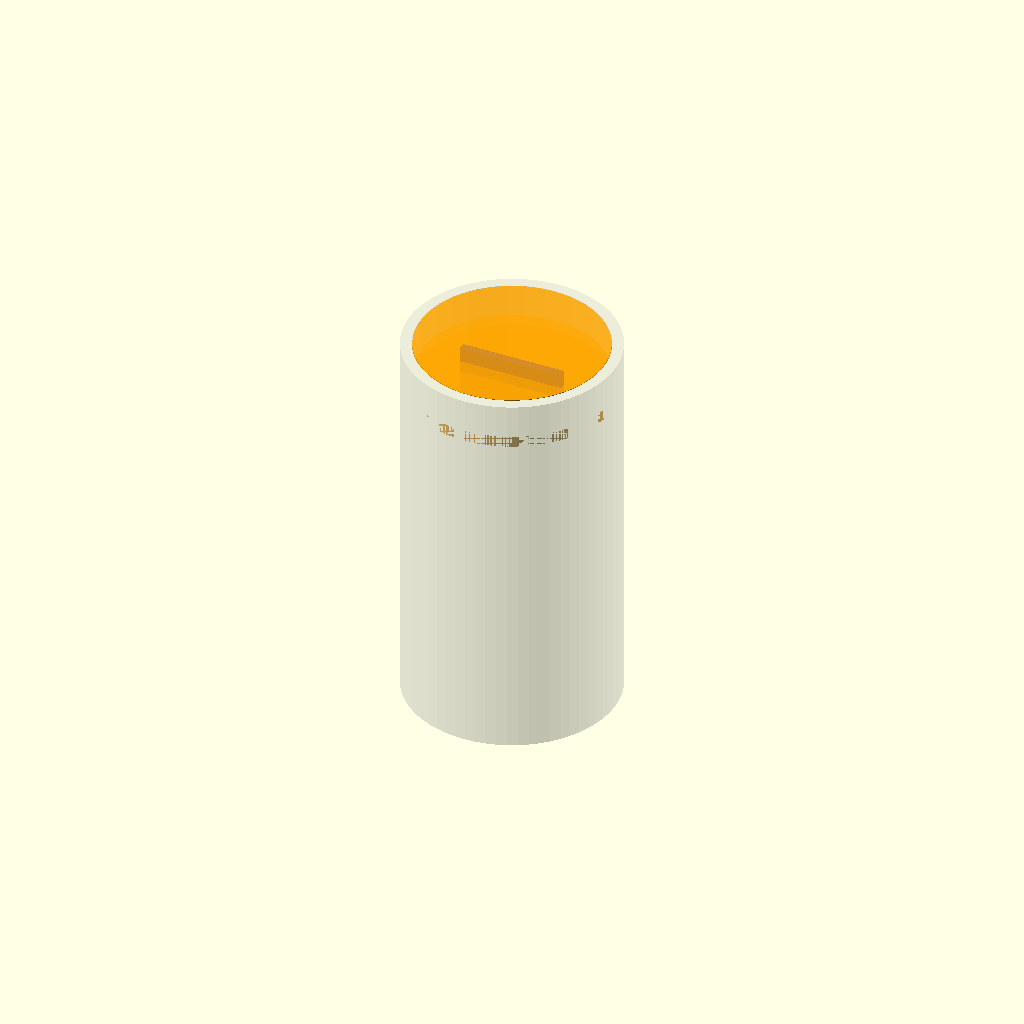
Cell 1 — every parameter at its default value.
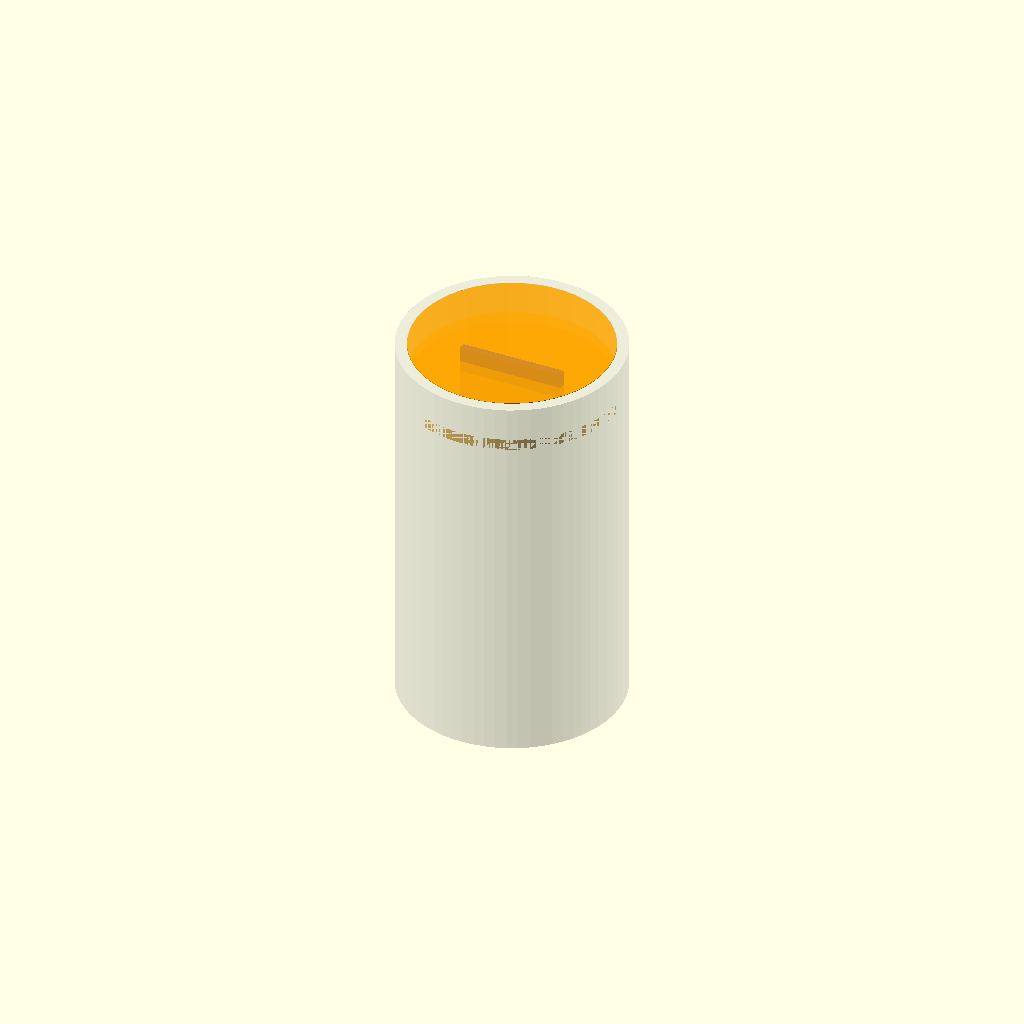
Cell 2 — piezo_diameter set to 40, the other parameters unchanged.
One fixed orthographic camera (rotation 55°, 0°, 25°; colour scheme Cornfield) for every cell.
OpenSCAD source file third_party/posoh/hardware/cad/hydrophone_v1.scad:
// hydrophone_v1.scad — "Model 1" DIY hydrophone enclosure
// Piezo disc salvaged from an electric toothbrush's vibration motor,
// epoxy-potted at one end of a sealed tube; ESP32 + preamp in the dry
// bay at the other end, behind a removable O-ring end cap.
//
// Produced under OPENSCAD_DFM_PROTOCOL.md in response to: "есть зубная
// щетка с вибро пьезо элементом. построй корпус гидрофона на основе
// знаний о звуковом аппарате дельфинов и встрой туда элемент зубной
// щетки а управлять будем через esp32 ... сделай простую рабочую модель
// номер один" (build a hydrophone enclosure using an electric
// toothbrush's piezo element, controlled by an ESP32 -- a simple
// working "model 1").
//
// Companion docs: hardware/HYDROPHONE_V1.md (acoustic rationale, wiring,
// honest bandwidth scoping against real dolphin vocalization ranges),
// hardware/firmware/hydrophone_v1/hydrophone_v1.ino (ESP32 sampling
// sketch).
//
// ===========================================================================
// 1. Критика и анализ (DFM/DFA)
// ===========================================================================
// - Слабое место А: "зубная щетка" не даёт производителя/модель --
//   диаметр и толщина пьезоэлемента здесь ПРЕДПОЛОЖЕНИЕ (типичный диск
//   вибромотора электрощётки, 15-25мм), не измерение. Помечено
//   [UNVERIFIED] в комментарии к параметру; полость под заливку эпоксидкой
//   сделана параметрической и с запасом (+4мм к номиналу на сторону),
//   чтобы реальный диск любого типового размера в этом диапазоне точно
//   поместился без переделки чертежа.
// - Слабое место Б: пьезодиск -- это ПАССИВНЫЙ приёмник (пьезоэффект
//   генерирует напряжение при деформации), а не источник звука --
//   значит нужен предусилитель до АЦП ESP32 (сырой сигнал с пьезо --
//   единицы-десятки милливольт, ESP32 ADC ожидает 0-3.3В). Corpus
//   предусматривает отдельный маленький отсек под плату предусилителя
//   (op-amp) между пьезо-полостью и ESP32, а не разъём "пьезо напрямую
//   в GPIO" (это бы не работало).
// - Слабое место В: сухой отсек (ESP32 + предусилитель) должен быть
//   доступен для перепрошивки/зарядки по USB без вскрытия герметичной
//   заливки на пьезо-конце -- отсюда съёмная крышка на резьбе/O-ring
//   ТОЛЬКО на дальнем от сенсора конце трубы; пьезо-конец заливается
//   эпоксидкой один раз при сборке и больше не открывается (это и есть
//   герметизация датчика, стандартный приём в самодельных гидрофонах --
//   акустический импеданс эпоксидной смолы близок к воде, в отличие от
//   воздушной полости, которая отражала бы звук).
//
// ===========================================================================
// 2. Улучшенная архитектура
// ===========================================================================
// Единая труба из трёх зон вдоль оси:
//   [ Пьезо-полость (заливается эпоксидкой) ]--[ Сухой отсек: предусилитель + ESP32 ]--[ Съёмная крышка (O-ring) ]
// Пьезо-конец трубы задней стенкой закрыт САМОЙ трубой (напечатан/
// выточен заодно, не отдельная деталь -- меньше швов, меньше точек
// протечки); провода от пьезо идут через центральный узкий канал в
// сухой отсек. ESP32 садится на стойки (M2, тот же принцип, что в
// z_axis_stack.scad), предусилитель -- на отдельные более короткие
// стойки ближе к пьезо-концу. Крышка герметизируется одним O-ring
// (паз рассчитан по стандартной DIY-формуле, тоже [UNVERIFIED] без
// даташита конкретного кольца -- см. комментарий у `oring_*`) и не
// имеет резьбы для этой "модели номер один" (простой скользящий фитинг
// + O-ring -- задача была "простая рабочая модель", резьба это
// усложнение сверх необходимого, Правило 99 Раунда 2).

// ===========================================================================
// Global parameters (all dimensions in mm)
// ===========================================================================
$fn = 64;
eps = 0.01;
clearance = 0.2;      // standoff/board fit clearance, same convention as
                       // z_axis_stack.scad/tube_enclosure_heatsink.scad

// Piezo disc (electric toothbrush vibration element) -- [UNVERIFIED]:
// no real part number/caliper measurement available (see critique
// above). Typical range for this class of piezo actuator is 15-25mm
// diameter, 0.3-0.6mm thickness; picked mid-range values and sized the
// potting cavity with real margin so the exact disc doesn't matter.
piezo_diameter = 20;
piezo_thickness = 0.5;
potting_margin = 4;           // extra radius the cavity gets over the piezo
potting_cavity_diameter = piezo_diameter + 2 * potting_margin;
potting_cavity_depth = 6;     // epoxy fill depth in front of + around the disc
sensor_wall_thickness = 2.5;  // solid wall behind the piezo, radiates into water

// Dry bay electronics (both boards run lengthwise, like
// z_axis_stack.scad's board orientation -- their long axis along the
// tube axis, not across it)
esp32_width = 28;             // typical ESP32 DevKitC width -- [UNVERIFIED],
esp32_length = 55;            // exact devkit dimensions vary by vendor;
esp32_component_height = 8;   // header pins + USB connector clearance above the PCB
preamp_width = 20;
preamp_length = 25;
preamp_component_height = 6;  // op-amp DIP/SOIC + a few passives

standoff_height = 4;
standoff_od = 4;
standoff_hole_id = 2.2;       // M2 self-tap, same as z_axis_stack.scad

wire_channel_diameter = 3;    // piezo lead-wire pass-through, sensor bay -> dry bay

// Tube sizing: must clear the wider of the two boards (esp32_width) plus
// component height above the board plus clearance on both sides, laid
// out around the tube's cross-section the same way tube_enclosure_
// heatsink.scad checked board_width against tube_id -- not just assumed.
dry_bay_id = esp32_width + 2 * (esp32_component_height + clearance + 3);
tube_id = max(potting_cavity_diameter + 2 * sensor_wall_thickness, dry_bay_id);
tube_wall = 3;
tube_od = tube_id + 2 * tube_wall;

dry_bay_length = esp32_length + preamp_length + 15;  // +15mm wire slack/spacing
tube_total_length = potting_cavity_depth + sensor_wall_thickness + dry_bay_length;

// Removable end cap (O-ring sealed, no threads -- Rule 99 Round 2: a
// slip-fit + O-ring meets "simple working model," threads don't add
// anything a bench prototype needs).
// O-ring groove sized by the common DIY approximation (groove width
// ~1.4x cord diameter, depth ~0.75x cord diameter) -- [UNVERIFIED]
// against a real O-ring manufacturer datasheet; fine for a bench
// prototype, revisit before a real dive-rated build.
oring_cord_diameter = 2.5;
oring_groove_width = oring_cord_diameter * 1.4;
oring_groove_depth = oring_cord_diameter * 0.75;
end_cap_length = 12;
end_cap_fit_clearance = 0.15;  // slip-fit into the tube ID, sealed by the O-ring, not the fit itself

// Elegoo Neptune 4 Pro build volume (real, published spec: 225x225x265mm)
// -- checked with an assert(), not eyeballed, so a future parameter
// change that outgrows the printer fails loudly at render time instead
// of silently producing an unprintable part.
printer_bed_xy = 225;
printer_bed_z = 265;
assert(tube_od <= printer_bed_xy, "tube_od exceeds Neptune 4 Pro bed X/Y");
assert(tube_total_length <= printer_bed_z, "tube length exceeds Neptune 4 Pro Z height");

// ===========================================================================
// Modules
// ===========================================================================

// Main tube: closed at the sensor end (integral wall, no seam -- see
// critique B), open at the dry-bay end for the removable cap.
module tube_body() {
    difference() {
        cylinder(h = tube_total_length, d = tube_od);
        // Sensor-end potting cavity, open at the tube's own outer face
        // so epoxy can be poured in flush with the surrounding wall
        // (the piezo sits at the BOTTOM of this cavity, closest to the
        // water-side wall, not at the open face -- backed by
        // sensor_wall_thickness of solid material against the water).
        translate([0, 0, sensor_wall_thickness])
            cylinder(h = potting_cavity_depth + eps, d = potting_cavity_diameter);
        // Dry bay bore, open at the far end for the removable cap.
        translate([0, 0, sensor_wall_thickness + potting_cavity_depth - eps])
            cylinder(
                h = dry_bay_length + end_cap_length + 2 * eps,
                d = tube_id
            );
    }
}

// A single M2-standoff board mount (same shape as z_axis_stack.scad's
// standoff() -- kept local here since this is a standalone assembly,
// not `use`d from that file, to avoid coupling two independently
// evolving parts).
module standoff() {
    difference() {
        cylinder(h = standoff_height, d = standoff_od);
        translate([0, 0, -eps])
            cylinder(h = standoff_height + 2 * eps, d = standoff_hole_id);
    }
}

// Piezo disc, shown seated at the bottom of the potting cavity for
// collision/clearance visualization -- the real part is glued/epoxied
// in place during assembly, not printed.
module piezo_disc() {
    translate([0, 0, sensor_wall_thickness])
        cylinder(h = piezo_thickness, d = piezo_diameter);
}

// Preamp board placeholder (op-amp + bias network) -- flat slab, real
// board is a separate KiCad/perfboard layout task, out of scope here.
module preamp_board() {
    translate([-preamp_width / 2, -1, 0])
        cube([preamp_width, 2, preamp_length]);
}

// ESP32 devkit placeholder -- same flat-slab convention.
module esp32_board() {
    translate([-esp32_width / 2, -1, 0])
        cube([esp32_width, 2, esp32_length]);
}

// Removable dry-bay end cap: slip-fits into the tube ID, sealed by one
// O-ring in a groove near its outer face (nearest the open end of the
// tube, where sealing actually needs to happen).
module end_cap() {
    plug_diameter = tube_id - 2 * end_cap_fit_clearance;
    difference() {
        union() {
            // Flange: sits flush against the tube's end face, stops the
            // plug from being pushed too far in.
            cylinder(h = 3, d = tube_od - eps);
            translate([0, 0, 3])
                cylinder(h = end_cap_length - 3, d = plug_diameter);
        }
        // O-ring groove, positioned in the plug section (inside the tube
        // once assembled) near the flange, so it seals right at the
        // tube's open face.
        translate([0, 0, 3 + 2])
            difference() {
                cylinder(h = oring_groove_width, d = plug_diameter + eps);
                translate([0, 0, -eps])
                    cylinder(
                        h = oring_groove_width + 2 * eps,
                        d = plug_diameter - 2 * oring_groove_depth
                    );
            }
    }
}

// ===========================================================================
// Assembly: full tube + piezo + boards + end cap, positioned to verify
// clearances (DFM step 2) before committing to fabrication.
// ===========================================================================
module assembly() {
    color("silver", 0.3)
        tube_body();

    color("darkred")
        piezo_disc();

    // Board mounting Z positions along the tube axis, inside the dry bay.
    preamp_z = sensor_wall_thickness + potting_cavity_depth + 5;
    esp32_z = preamp_z + preamp_length + 5;

    color("green")
        translate([0, 0, preamp_z])
        preamp_board();

    color("blue")
        translate([0, 0, esp32_z])
        esp32_board();

    // Standoffs under each board, offset to the board's own left/right
    // edges (same corner-mount pattern as z_axis_stack.scad).
    for (z = [preamp_z, esp32_z])
        for (x = [-8, 8])
            translate([x, -tube_id / 2 + standoff_od / 2 + 1, z])
                standoff();

    color("orange", 0.6)
        translate([0, 0, tube_total_length - end_cap_length + eps])
        end_cap();
}

// ===========================================================================
// Verified interference checks (same discipline as
// hardware/cad/full_assembly.scad -- real openscad intersection()
// renders, not eyeballed). Toggle exactly one via `-D check_X=true`.
// ===========================================================================
check_piezo_vs_wall = false;   // piezo_disc() vs tube_body()'s solid material -> confirmed EMPTY
check_boards_vs_wall = false;  // preamp/esp32 boards vs tube_body()'s solid material -> confirmed EMPTY
check_cap_vs_tube_id = false;  // end_cap() vs outside tube_id (must fit inside) -> confirmed EMPTY
section_view = false;          // `-D section_view=true` for the documentation cutaway render

// Print export selector -- the 3 real printed parts of this design
// (nothing else in the assembly is printed: piezo/preamp/ESP32 are
// off-the-shelf/salvaged). Each part is already oriented flat-face-down
// as modeled (module output starts at z=0), i.e. already in its real
// Neptune 4 Pro print orientation -- no extra rotate() needed before
// slicing. `-D print_part="tube_body"` / `"end_cap"` / `"standoff"`.
print_part = "";
if (print_part == "tube_body") {
    tube_body();
} else if (print_part == "end_cap") {
    end_cap();
} else if (print_part == "standoff") {
    standoff();
}
// ===========================================================================
// Assembly order (documentation only, changes no geometry) -- AK-74
// field-strip level of unambiguity per the guru-chorus request: 2
// printed parts (tube_body, end_cap) + 4 identical printed standoffs +
// off-the-shelf electronics, one order, no branches:
//   1. Epoxy-pot the piezo disc into the sensor-end cavity of tube_body.
//   2. Glue the 4 standoffs into the dry bay (2 short at preamp_z, 2 at
//      esp32_z -- identical parts, no left/right, no orientation to get
//      wrong).
//   3. Screw the preamp board onto its 2 standoffs, then the ESP32 onto
//      its 2 standoffs (M2 self-tap).
//   4. Solder/connect piezo leads -> preamp -> ESP32 through the central
//      wire channel.
//   5. Seat the O-ring in end_cap's groove, slide end_cap into the open
//      end until the flange meets the tube face.
// No step depends on a choice; each part only fits one way (round tube,
// round cap, standoffs identical) -- there is nothing to get backwards.
//
// Print orientation (Neptune 4 Pro, 0.4mm nozzle assumed): print
// tube_body and end_cap each standing on their flat face (cylinder axis
// vertical / parallel to Z) -- keeps layer lines as continuous hoops
// around the pressure-bearing wall instead of stepping across it, and
// needs no supports (both parts are axisymmetric with no overhangs
// steeper than horizontal cavity floors). Standoffs print flat-end-down,
// no supports.
// ===========================================================================

else if (check_piezo_vs_wall) {
    intersection() {
        piezo_disc();
        tube_body();
    }
} else if (check_boards_vs_wall) {
    preamp_z = sensor_wall_thickness + potting_cavity_depth + 5;
    esp32_z = preamp_z + preamp_length + 5;
    intersection() {
        union() {
            translate([0, 0, preamp_z]) preamp_board();
            translate([0, 0, esp32_z]) esp32_board();
        }
        tube_body();
    }
} else if (check_cap_vs_tube_id) {
    // Only the plug section (z>=3, past the flange) is meant to fit
    // inside tube_id -- the flange (z<3) is deliberately tube_od-sized
    // to seat flush against the tube's end face, so it's excluded here
    // rather than producing an expected-but-misleading non-empty result.
    intersection() {
        translate([0, 0, tube_total_length - end_cap_length + eps + 3])
            cylinder(h = end_cap_length - 3, d = tube_id - 2 * end_cap_fit_clearance);
        difference() {
            translate([0, 0, -10]) cylinder(h = tube_total_length + 20, d = 500);
            translate([0, 0, -11]) cylinder(h = tube_total_length + 22, d = tube_id);
        }
    }
} else if (section_view) {
    // Documentation/DFM-review render only (same rationale and pattern
    // as tube_enclosure_heatsink.scad): this repo's software PNG export
    // doesn't composite color()'s alpha channel, so the solid tube wall
    // hides the piezo/boards/cap entirely from any outside camera angle.
    // Cutting away the near half (X > 0) makes the internal layout
    // visible in a rendered image -- the real, uncut part is
    // assembly() above; this wrapper changes no modeled geometry.
    difference() {
        assembly();
        translate([0, -tube_od, -eps])
            cube([tube_od, 2 * tube_od, tube_total_length + 2 * eps]);
    }
} else {
    assembly();
}
Customizer parameters (derived from the source; name, type, default, range or options):
eps: number, default 0.01
clearance: number, default 0.2
piezo_diameter: number, default 20
piezo_thickness: number, default 0.5
potting_margin: number, default 4
potting_cavity_depth: number, default 6
sensor_wall_thickness: number, default 2.5
esp32_width: number, default 28
esp32_length: number, default 55
esp32_component_height: number, default 8
preamp_width: number, default 20
preamp_length: number, default 25
preamp_component_height: number, default 6
standoff_height: number, default 4
standoff_od: number, default 4
standoff_hole_id: number, default 2.2
wire_channel_diameter: number, default 3
tube_wall: number, default 3
oring_cord_diameter: number, default 2.5
end_cap_length: number, default 12
end_cap_fit_clearance: number, default 0.15
printer_bed_xy: number, default 225
printer_bed_z: number, default 265
